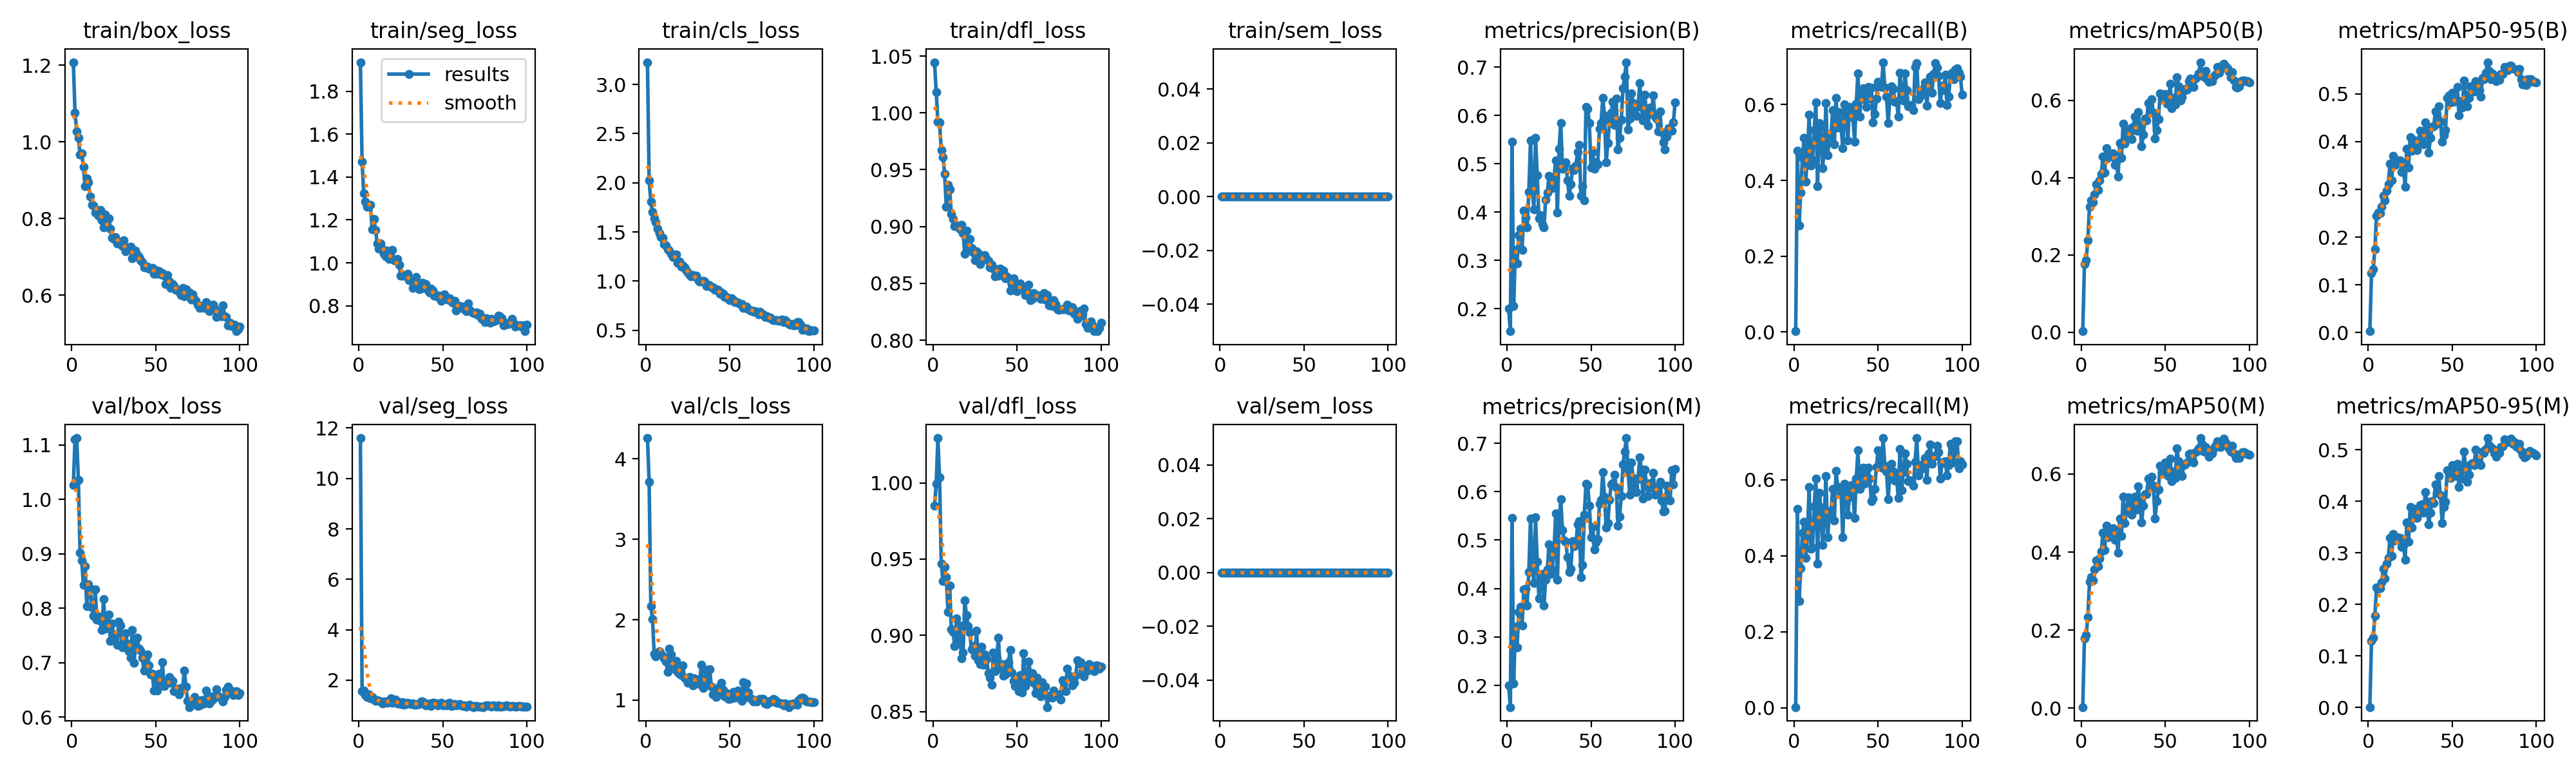

Data behind this chart, as committed beside it:
epoch, time, train/box_loss, train/seg_loss, train/cls_loss, train/dfl_loss, train/sem_loss, metrics/precision(B), metrics/recall(B), metrics/mAP50(B), metrics/mAP50-95(B), metrics/precision(M), metrics/recall(M), metrics/mAP50(M), metrics/mAP50-95(M), val/box_loss, val/seg_loss, val/cls_loss, val/dfl_loss, val/sem_loss, lr/pg0, lr/pg1, lr/pg2
1, 19.27, 1.208, 1.936, 3.226, 1.045, 0, 0.2, 0.0022, 0.003, 0.0027, 0.2, 0.0022, 0.003, 0.0006, 1.027, 11.6, 4.258, 0.9849, 0, 0.0003264, 0.0003264, 0.06769
2, 35.33, 1.076, 1.471, 2.024, 1.019, 0, 0.1536, 0.4777, 0.1774, 0.1247, 0.1553, 0.523, 0.1797, 0.1295, 1.111, 1.569, 3.715, 0.9992, 0, 0.0006596, 0.0006596, 0.03469
3, 51.3, 1.028, 1.325, 1.809, 0.9924, 0, 0.5453, 0.2814, 0.1871, 0.1324, 0.5453, 0.2814, 0.1867, 0.1351, 1.113, 1.599, 2.169, 1.029, 0, 0.0009921, 0.0009921, 0.001687
4, 67.22, 1.011, 1.285, 1.702, 0.9917, 0, 0.2061, 0.3687, 0.2377, 0.175, 0.2046, 0.3665, 0.2333, 0.1779, 1.036, 1.406, 2.012, 1.004, 0, 0.0009978, 0.0009978, 0.0009978
5, 83.06, 0.9662, 1.262, 1.641, 0.9674, 0, 0.3217, 0.4597, 0.3252, 0.2453, 0.3214, 0.4596, 0.3242, 0.2331, 0.9018, 1.338, 1.578, 0.947, 0, 0.0009961, 0.0009961, 0.0009961
6, 98.9, 0.9705, 1.267, 1.596, 0.9612, 0, 0.294, 0.5125, 0.3414, 0.2509, 0.2783, 0.4893, 0.3355, 0.2306, 0.8874, 1.422, 1.542, 0.9355, 0, 0.0009939, 0.0009939, 0.0009939
7, 114.7, 0.9342, 1.269, 1.532, 0.9465, 0, 0.353, 0.397, 0.3365, 0.2498, 0.3513, 0.3948, 0.3283, 0.231, 0.843, 1.292, 1.591, 0.9448, 0, 0.0009912, 0.0009912, 0.0009912
8, 130.6, 0.8844, 1.156, 1.484, 0.9176, 0, 0.3664, 0.4673, 0.3569, 0.2639, 0.3624, 0.4606, 0.3548, 0.2427, 0.8771, 1.331, 1.607, 0.9382, 0, 0.0009881, 0.0009881, 0.0009881
9, 146.4, 0.9042, 1.206, 1.448, 0.9367, 0, 0.3216, 0.573, 0.3831, 0.2865, 0.3241, 0.5804, 0.3783, 0.2684, 0.804, 1.235, 1.576, 0.9155, 0, 0.0009844, 0.0009844, 0.0009844
10, 162.2, 0.8943, 1.152, 1.442, 0.9326, 0, 0.403, 0.4396, 0.3682, 0.277, 0.3978, 0.4181, 0.3644, 0.2509, 0.8435, 1.185, 1.555, 0.9328, 0, 0.0009803, 0.0009803, 0.0009803
11, 178, 0.8581, 1.091, 1.375, 0.9113, 0, 0.3886, 0.4548, 0.3939, 0.2976, 0.3998, 0.4216, 0.3844, 0.2795, 0.836, 1.216, 1.52, 0.9038, 0, 0.0009758, 0.0009758, 0.0009758
12, 193.8, 0.8364, 1.067, 1.363, 0.9065, 0, 0.3684, 0.5334, 0.409, 0.3108, 0.3646, 0.529, 0.4017, 0.2903, 0.8016, 1.182, 1.482, 0.9024, 0, 0.0009707, 0.0009707, 0.0009707
13, 209.5, 0.8335, 1.091, 1.321, 0.9005, 0, 0.4416, 0.6055, 0.4545, 0.3544, 0.4338, 0.6034, 0.4494, 0.3291, 0.786, 1.156, 1.354, 0.8931, 0, 0.0009652, 0.0009652, 0.0009652
14, 225.5, 0.8159, 1.063, 1.312, 0.9009, 0, 0.5488, 0.3844, 0.4129, 0.3185, 0.5442, 0.3799, 0.4059, 0.2944, 0.8343, 1.08, 1.641, 0.9112, 0, 0.0009593, 0.0009593, 0.0009593
15, 241.2, 0.8207, 1.041, 1.278, 0.9004, 0, 0.4522, 0.5518, 0.4761, 0.37, 0.456, 0.5657, 0.4673, 0.3363, 0.7791, 1.147, 1.566, 0.8945, 0, 0.0009529, 0.0009529, 0.0009529
16, 257.2, 0.8076, 1.03, 1.242, 0.8982, 0, 0.4057, 0.5434, 0.4511, 0.3514, 0.4115, 0.5271, 0.4383, 0.3235, 0.7846, 1.156, 1.405, 0.9063, 0, 0.000946, 0.000946, 0.000946
17, 272.9, 0.8225, 1.056, 1.264, 0.9013, 0, 0.5535, 0.4325, 0.4573, 0.3582, 0.5471, 0.428, 0.456, 0.3303, 0.7767, 1.095, 1.395, 0.885, 0, 0.0009388, 0.0009388, 0.0009388
18, 288.9, 0.7952, 1.019, 1.269, 0.8939, 0, 0.4759, 0.4844, 0.4542, 0.3613, 0.4553, 0.499, 0.4518, 0.3286, 0.7598, 1.147, 1.491, 0.8887, 0, 0.0009311, 0.0009311, 0.0009311
19, 304.9, 0.7763, 1.023, 1.184, 0.8761, 0, 0.387, 0.6037, 0.4626, 0.3612, 0.38, 0.6094, 0.4606, 0.3284, 0.8167, 1.274, 1.349, 0.9229, 0, 0.0009229, 0.0009229, 0.0009229
20, 320.9, 0.811, 1.059, 1.201, 0.8962, 0, 0.3935, 0.4657, 0.433, 0.3362, 0.4076, 0.448, 0.4309, 0.3115, 0.762, 1.096, 1.329, 0.9132, 0, 0.0009144, 0.0009144, 0.0009144
21, 337.4, 0.783, 1.013, 1.145, 0.8791, 0, 0.3756, 0.5147, 0.4418, 0.3437, 0.4298, 0.5099, 0.4436, 0.3158, 0.7721, 1.16, 1.309, 0.9062, 0, 0.0009055, 0.0009055, 0.0009055
22, 353.2, 0.8007, 1.012, 1.158, 0.8889, 0, 0.368, 0.5183, 0.4026, 0.306, 0.3649, 0.5185, 0.3978, 0.2865, 0.7888, 1.228, 1.434, 0.9018, 0, 0.0008961, 0.0008961, 0.0008961
23, 368.9, 0.7729, 1.019, 1.141, 0.8812, 0, 0.4253, 0.5852, 0.49, 0.3847, 0.4184, 0.5758, 0.4865, 0.3591, 0.7405, 1.082, 1.281, 0.8907, 0, 0.0008864, 0.0008864, 0.0008864
24, 384.6, 0.7497, 0.9922, 1.115, 0.8771, 0, 0.4402, 0.4957, 0.4515, 0.3454, 0.4393, 0.4921, 0.4416, 0.3215, 0.7715, 1.118, 1.264, 0.8928, 0, 0.0008763, 0.0008763, 0.0008763
25, 400.4, 0.747, 0.9398, 1.09, 0.8706, 0, 0.4748, 0.6173, 0.5404, 0.4098, 0.4915, 0.6223, 0.5415, 0.3889, 0.7506, 1.044, 1.216, 0.8867, 0, 0.0008658, 0.0008658, 0.0008658
26, 416.2, 0.7514, 0.9408, 1.064, 0.8783, 0, 0.4591, 0.5395, 0.488, 0.3816, 0.4301, 0.5802, 0.4745, 0.3488, 0.7522, 1.114, 1.291, 0.903, 0, 0.000855, 0.000855, 0.000855
27, 431.9, 0.7356, 0.9401, 1.046, 0.8763, 0, 0.4502, 0.5808, 0.5105, 0.3939, 0.4397, 0.5792, 0.5064, 0.3686, 0.7334, 1.036, 1.263, 0.8837, 0, 0.0008439, 0.0008439, 0.0008439
28, 447.7, 0.7395, 0.9421, 1.058, 0.8669, 0, 0.4712, 0.5438, 0.5261, 0.4027, 0.4815, 0.5654, 0.5408, 0.385, 0.7758, 1.044, 1.182, 0.881, 0, 0.0008323, 0.0008323, 0.0008323
29, 463.4, 0.739, 0.9483, 1.047, 0.8702, 0, 0.5069, 0.4848, 0.5037, 0.3822, 0.555, 0.4492, 0.5103, 0.3676, 0.7681, 1.104, 1.275, 0.8926, 0, 0.0008205, 0.0008205, 0.0008205
30, 479.1, 0.7276, 0.9199, 1.051, 0.8721, 0, 0.3986, 0.6012, 0.4997, 0.4022, 0.4179, 0.5895, 0.4966, 0.3783, 0.7286, 1.075, 1.227, 0.8806, 0, 0.0008084, 0.0008084, 0.0008084
31, 494.8, 0.7427, 0.92, 1.014, 0.8751, 0, 0.5308, 0.569, 0.5307, 0.4224, 0.5308, 0.569, 0.5282, 0.3924, 0.7439, 1.047, 1.259, 0.8873, 0, 0.000796, 0.000796, 0.000796
32, 510.5, 0.715, 0.8838, 0.9967, 0.8717, 0, 0.5849, 0.5061, 0.5577, 0.4209, 0.5842, 0.5075, 0.5414, 0.3942, 0.7539, 1.065, 1.197, 0.8845, 0, 0.0007832, 0.0007832, 0.0007832
33, 526.3, 0.7178, 0.9078, 0.9931, 0.8699, 0, 0.4899, 0.5936, 0.5208, 0.3951, 0.5209, 0.5547, 0.5094, 0.3776, 0.7358, 1.022, 1.44, 0.8753, 0, 0.0007702, 0.0007702, 0.0007702
34, 542.5, 0.7247, 0.9342, 1.003, 0.8641, 0, 0.4979, 0.5853, 0.5689, 0.4404, 0.4997, 0.586, 0.5692, 0.4174, 0.7209, 1.035, 1.153, 0.8721, 0, 0.000757, 0.000757, 0.000757
35, 558.7, 0.7263, 0.91, 0.9923, 0.8663, 0, 0.5038, 0.5675, 0.5345, 0.428, 0.4972, 0.5657, 0.5283, 0.3996, 0.709, 1.055, 1.196, 0.8676, 0, 0.0007435, 0.0007435, 0.0007435
36, 574.4, 0.6954, 0.8783, 0.9481, 0.8632, 0, 0.4655, 0.503, 0.4815, 0.377, 0.4646, 0.4997, 0.4767, 0.3558, 0.76, 1.052, 1.379, 0.8885, 0, 0.0007297, 0.0007297, 0.0007297
37, 590.3, 0.7011, 0.8809, 0.9625, 0.8559, 0, 0.4343, 0.6021, 0.5116, 0.4073, 0.4343, 0.6021, 0.5187, 0.3782, 0.6997, 1.141, 1.199, 0.8764, 0, 0.0007158, 0.0007158, 0.0007158
38, 606, 0.7158, 0.9057, 0.9567, 0.8623, 0, 0.4576, 0.6825, 0.5532, 0.4305, 0.441, 0.6765, 0.5486, 0.4006, 0.7277, 1.159, 1.386, 0.885, 0, 0.0007016, 0.0007016, 0.0007016
39, 621.9, 0.7063, 0.8924, 0.9395, 0.8568, 0, 0.491, 0.5684, 0.548, 0.4323, 0.4976, 0.5762, 0.548, 0.3961, 0.7461, 1.092, 1.168, 0.8983, 0, 0.0006872, 0.0006872, 0.0006872
40, 637.6, 0.7002, 0.9003, 0.9343, 0.8632, 0, 0.4871, 0.6259, 0.5937, 0.4627, 0.4869, 0.6228, 0.589, 0.4322, 0.726, 1.011, 1.07, 0.878, 0, 0.0006727, 0.0006727, 0.0006727
41, 653.4, 0.6919, 0.8732, 0.913, 0.8594, 0, 0.497, 0.6427, 0.5738, 0.4373, 0.4894, 0.6316, 0.5689, 0.4169, 0.7226, 1.012, 1.099, 0.8811, 0, 0.000658, 0.000658, 0.000658
42, 669.1, 0.6867, 0.8622, 0.9184, 0.8612, 0, 0.5241, 0.6141, 0.6023, 0.4746, 0.5327, 0.5896, 0.5925, 0.4491, 0.7089, 1.064, 1.042, 0.8737, 0, 0.0006431, 0.0006431, 0.0006431
43, 684.9, 0.672, 0.8803, 0.9132, 0.8547, 0, 0.539, 0.5938, 0.5676, 0.4415, 0.539, 0.5938, 0.5698, 0.4109, 0.6859, 0.9722, 1.102, 0.8742, 0, 0.0006281, 0.0006281, 0.0006281
44, 700.6, 0.674, 0.8704, 0.8687, 0.8561, 0, 0.434, 0.6459, 0.5011, 0.4004, 0.4232, 0.6322, 0.4859, 0.3582, 0.709, 1.096, 1.175, 0.8803, 0, 0.000613, 0.000613, 0.000613
45, 716.3, 0.6747, 0.8481, 0.8851, 0.8545, 0, 0.4543, 0.616, 0.5232, 0.4132, 0.4493, 0.602, 0.5298, 0.3895, 0.7154, 1.097, 1.216, 0.8825, 0, 0.0005978, 0.0005978, 0.0005978
46, 732, 0.6695, 0.8489, 0.8685, 0.8439, 0, 0.424, 0.6455, 0.5507, 0.4246, 0.5527, 0.5439, 0.56, 0.3991, 0.6954, 1.076, 1.129, 0.8904, 0, 0.0005824, 0.0005824, 0.0005824
47, 747.7, 0.6685, 0.8402, 0.8408, 0.8499, 0, 0.6178, 0.553, 0.6181, 0.4924, 0.6158, 0.5508, 0.622, 0.4608, 0.678, 1.001, 1.05, 0.8755, 0, 0.000567, 0.000567, 0.000567
48, 763.4, 0.6707, 0.8474, 0.8409, 0.8547, 0, 0.6133, 0.5753, 0.6054, 0.4976, 0.6142, 0.5751, 0.6055, 0.455, 0.6793, 1.082, 1.088, 0.8702, 0, 0.0005516, 0.0005516, 0.0005516
49, 779.2, 0.655, 0.8226, 0.8214, 0.8458, 0, 0.5841, 0.6152, 0.6089, 0.4826, 0.5714, 0.6328, 0.6119, 0.4456, 0.6483, 1.1, 1.016, 0.8666, 0, 0.0005361, 0.0005361, 0.0005361
50, 795, 0.6561, 0.8307, 0.8074, 0.843, 0, 0.492, 0.6609, 0.617, 0.502, 0.506, 0.6775, 0.6294, 0.4701, 0.6677, 1.01, 1.015, 0.8677, 0, 0.0005205, 0.0005205, 0.0005205
51, 810.7, 0.6642, 0.8543, 0.8237, 0.8468, 0, 0.5251, 0.6491, 0.592, 0.484, 0.5273, 0.651, 0.5977, 0.4506, 0.6483, 1.027, 1.024, 0.8632, 0, 0.000505, 0.000505, 0.000505
52, 826.3, 0.6626, 0.831, 0.8052, 0.8499, 0, 0.4905, 0.646, 0.6006, 0.4898, 0.4807, 0.6319, 0.5942, 0.4489, 0.6793, 0.9998, 1.105, 0.874, 0, 0.0004895, 0.0004895, 0.0004895
53, 842, 0.6547, 0.8302, 0.7886, 0.8478, 0, 0.5035, 0.712, 0.6427, 0.5144, 0.4949, 0.7087, 0.6391, 0.473, 0.6603, 1.063, 1.029, 0.8627, 0, 0.0004739, 0.0004739, 0.0004739
54, 857.8, 0.6583, 0.8352, 0.7878, 0.8446, 0, 0.4997, 0.6444, 0.5794, 0.4557, 0.5024, 0.6361, 0.5818, 0.4273, 0.7006, 1.102, 1.105, 0.8882, 0, 0.0004584, 0.0004584, 0.0004584
55, 873.6, 0.651, 0.8202, 0.7808, 0.8398, 0, 0.5728, 0.6209, 0.6058, 0.4851, 0.575, 0.622, 0.6067, 0.4636, 0.6573, 0.9792, 1.12, 0.8666, 0, 0.000443, 0.000443, 0.000443
56, 889.6, 0.6286, 0.8131, 0.7665, 0.8409, 0, 0.5848, 0.5515, 0.589, 0.4708, 0.5826, 0.5492, 0.5905, 0.4442, 0.6604, 1.001, 1.023, 0.8705, 0, 0.0004276, 0.0004276, 0.0004276
57, 905.3, 0.6529, 0.8225, 0.7687, 0.8489, 0, 0.6371, 0.6165, 0.6602, 0.5276, 0.6406, 0.6159, 0.6659, 0.4962, 0.6644, 1.054, 0.9892, 0.8829, 0, 0.0004122, 0.0004122, 0.0004122
58, 920.9, 0.6351, 0.7784, 0.7274, 0.835, 0, 0.6005, 0.648, 0.636, 0.4982, 0.5903, 0.6415, 0.6329, 0.4653, 0.6743, 1.009, 1.221, 0.8754, 0, 0.000397, 0.000397, 0.000397
59, 936.5, 0.6184, 0.7941, 0.7294, 0.8361, 0, 0.5035, 0.6414, 0.5998, 0.4738, 0.5263, 0.6206, 0.6007, 0.4372, 0.6626, 1.028, 1.039, 0.8753, 0, 0.0003819, 0.0003819, 0.0003819
60, 952.2, 0.6297, 0.7992, 0.7392, 0.8415, 0, 0.5426, 0.6071, 0.608, 0.4919, 0.5346, 0.5982, 0.5951, 0.452, 0.666, 1.06, 1.211, 0.8688, 0, 0.0003669, 0.0003669, 0.0003669
... 40 more rows
